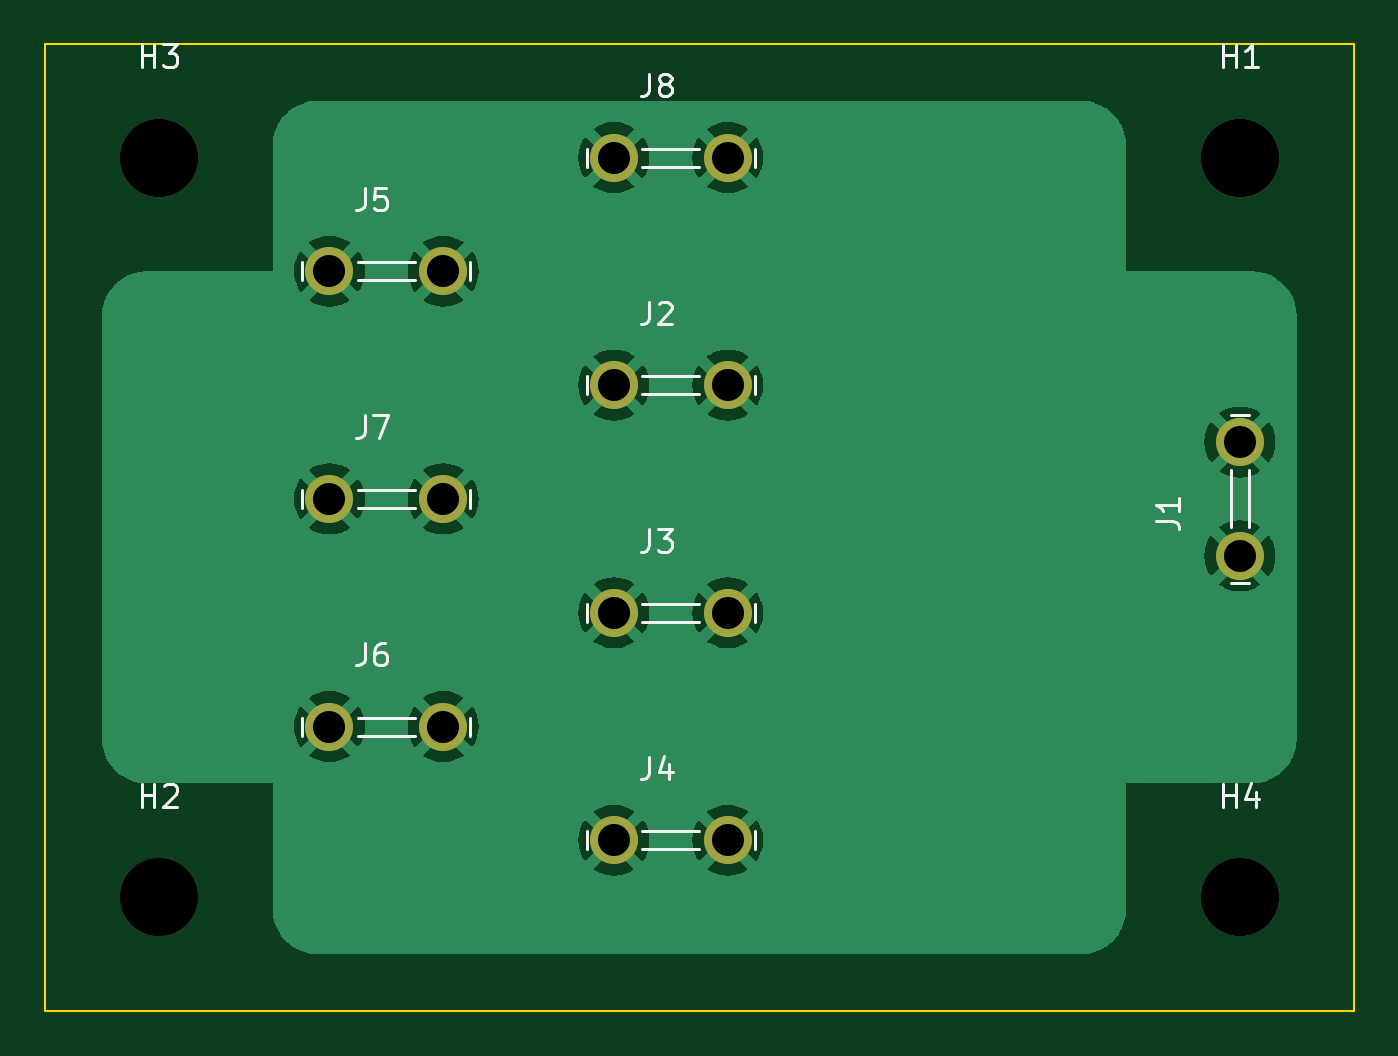
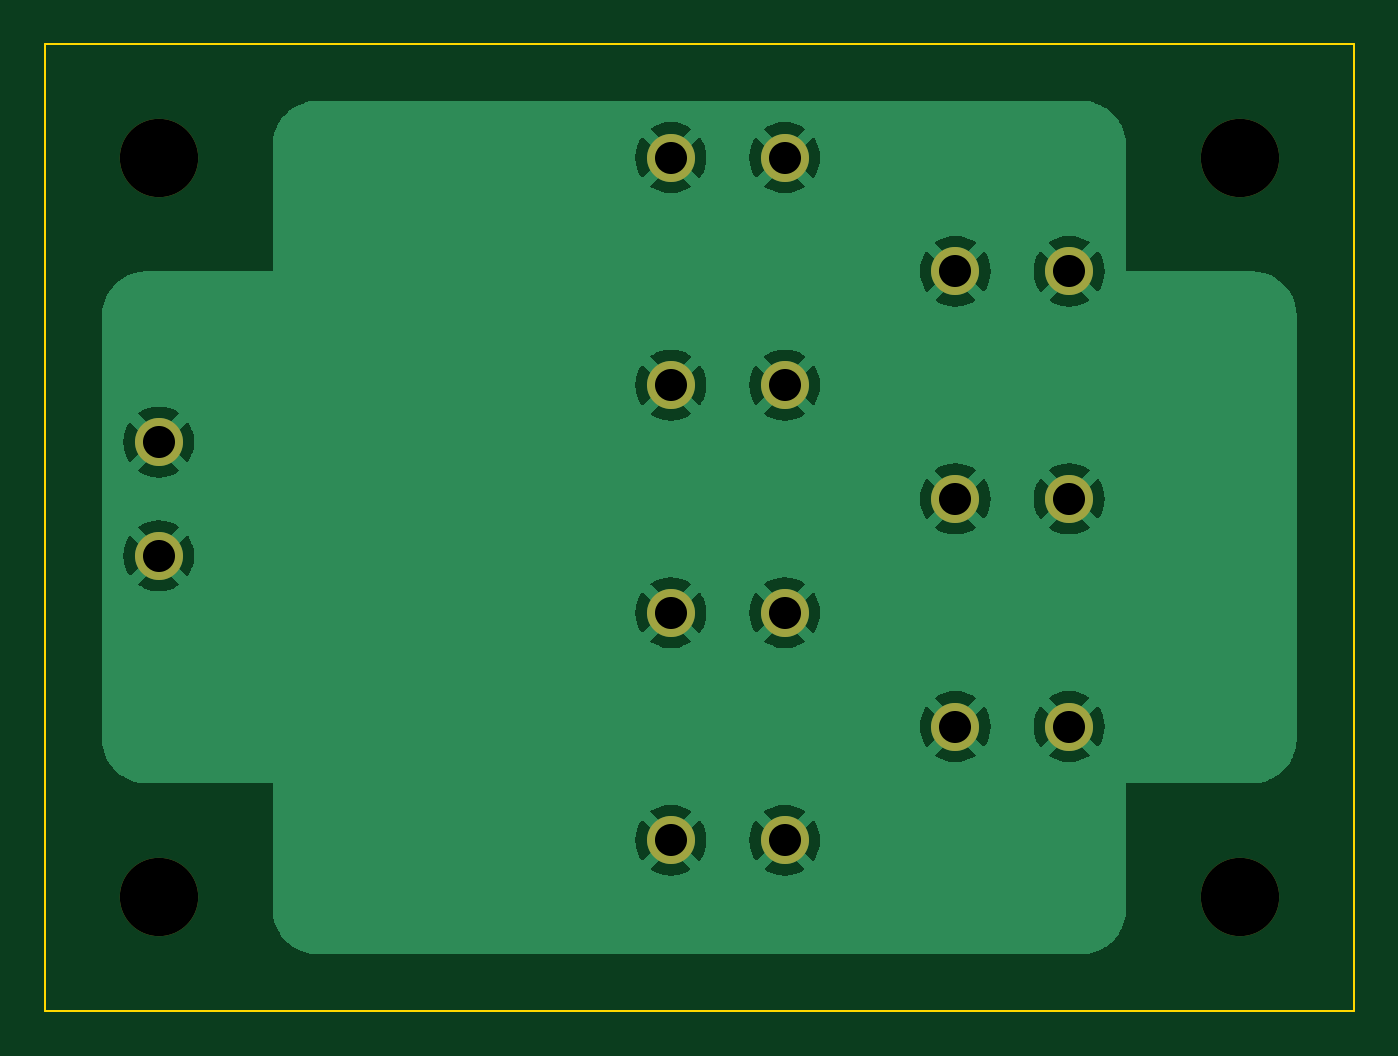
Circuit board: 11 layer files. Board 58.4 x 43.2 mm.
- bottom_copper: light_distribution-B_Cu.gbl (50209 bytes)
- bottom_mask: light_distribution-B_Mask.gbs (1082 bytes)
- paste: light_distribution-B_Paste.gbp (501 bytes)
- bottom_silk: light_distribution-B_Silkscreen.gbo (1085 bytes)
- outline: light_distribution-Edge_Cuts.gm1 (741 bytes)
- top_copper: light_distribution-F_Cu.gtl (50209 bytes)
- top_mask: light_distribution-F_Mask.gts (1082 bytes)
- paste: light_distribution-F_Paste.gtp (501 bytes)
- top_silk: light_distribution-F_Silkscreen.gto (8301 bytes)
- drill: light_distribution-NPTH.drl (405 bytes)
- drill: light_distribution-PTH.drl (576 bytes)

=== bottom_copper: light_distribution-B_Cu.gbl (50209 bytes, source omitted) ===
=== bottom_mask: light_distribution-B_Mask.gbs ===
G04 #@! TF.GenerationSoftware,KiCad,Pcbnew,(6.0.9)*
G04 #@! TF.CreationDate,2022-12-20T19:21:54-08:00*
G04 #@! TF.ProjectId,light_distribution,6c696768-745f-4646-9973-747269627574,rev?*
G04 #@! TF.SameCoordinates,Original*
G04 #@! TF.FileFunction,Soldermask,Bot*
G04 #@! TF.FilePolarity,Negative*
%FSLAX46Y46*%
G04 Gerber Fmt 4.6, Leading zero omitted, Abs format (unit mm)*
G04 Created by KiCad (PCBNEW (6.0.9)) date 2022-12-20 19:21:54*
%MOMM*%
%LPD*%
G01*
G04 APERTURE LIST*
%ADD10C,3.500000*%
%ADD11C,2.145000*%
G04 APERTURE END LIST*
D10*
X162560000Y-81280000D03*
D11*
X121920000Y-106680000D03*
X127000000Y-106680000D03*
X121920000Y-86360000D03*
X127000000Y-86360000D03*
X162560000Y-99060000D03*
X162560000Y-93980000D03*
X121920000Y-96520000D03*
X127000000Y-96520000D03*
X134620000Y-101600000D03*
X139700000Y-101600000D03*
D10*
X114300000Y-114300000D03*
D11*
X134620000Y-111760000D03*
X139700000Y-111760000D03*
X134620000Y-91440000D03*
X139700000Y-91440000D03*
D10*
X162560000Y-114300000D03*
X114300000Y-81280000D03*
D11*
X134620000Y-81280000D03*
X139700000Y-81280000D03*
M02*

=== paste: light_distribution-B_Paste.gbp ===
G04 #@! TF.GenerationSoftware,KiCad,Pcbnew,(6.0.9)*
G04 #@! TF.CreationDate,2022-12-20T19:21:54-08:00*
G04 #@! TF.ProjectId,light_distribution,6c696768-745f-4646-9973-747269627574,rev?*
G04 #@! TF.SameCoordinates,Original*
G04 #@! TF.FileFunction,Paste,Bot*
G04 #@! TF.FilePolarity,Positive*
%FSLAX46Y46*%
G04 Gerber Fmt 4.6, Leading zero omitted, Abs format (unit mm)*
G04 Created by KiCad (PCBNEW (6.0.9)) date 2022-12-20 19:21:54*
%MOMM*%
%LPD*%
G01*
G04 APERTURE LIST*
G04 APERTURE END LIST*
M02*

=== bottom_silk: light_distribution-B_Silkscreen.gbo ===
G04 #@! TF.GenerationSoftware,KiCad,Pcbnew,(6.0.9)*
G04 #@! TF.CreationDate,2022-12-20T19:21:54-08:00*
G04 #@! TF.ProjectId,light_distribution,6c696768-745f-4646-9973-747269627574,rev?*
G04 #@! TF.SameCoordinates,Original*
G04 #@! TF.FileFunction,Legend,Bot*
G04 #@! TF.FilePolarity,Positive*
%FSLAX46Y46*%
G04 Gerber Fmt 4.6, Leading zero omitted, Abs format (unit mm)*
G04 Created by KiCad (PCBNEW (6.0.9)) date 2022-12-20 19:21:54*
%MOMM*%
%LPD*%
G01*
G04 APERTURE LIST*
%ADD10C,3.500000*%
%ADD11C,2.145000*%
G04 APERTURE END LIST*
%LPC*%
D10*
X162560000Y-81280000D03*
D11*
X121920000Y-106680000D03*
X127000000Y-106680000D03*
X121920000Y-86360000D03*
X127000000Y-86360000D03*
X162560000Y-99060000D03*
X162560000Y-93980000D03*
X121920000Y-96520000D03*
X127000000Y-96520000D03*
X134620000Y-101600000D03*
X139700000Y-101600000D03*
D10*
X114300000Y-114300000D03*
D11*
X134620000Y-111760000D03*
X139700000Y-111760000D03*
X134620000Y-91440000D03*
X139700000Y-91440000D03*
D10*
X162560000Y-114300000D03*
X114300000Y-81280000D03*
D11*
X134620000Y-81280000D03*
X139700000Y-81280000D03*
M02*

=== outline: light_distribution-Edge_Cuts.gm1 ===
G04 #@! TF.GenerationSoftware,KiCad,Pcbnew,(6.0.9)*
G04 #@! TF.CreationDate,2022-12-20T19:21:54-08:00*
G04 #@! TF.ProjectId,light_distribution,6c696768-745f-4646-9973-747269627574,rev?*
G04 #@! TF.SameCoordinates,Original*
G04 #@! TF.FileFunction,Profile,NP*
%FSLAX46Y46*%
G04 Gerber Fmt 4.6, Leading zero omitted, Abs format (unit mm)*
G04 Created by KiCad (PCBNEW (6.0.9)) date 2022-12-20 19:21:54*
%MOMM*%
%LPD*%
G01*
G04 APERTURE LIST*
G04 #@! TA.AperFunction,Profile*
%ADD10C,0.100000*%
G04 #@! TD*
G04 APERTURE END LIST*
D10*
X109220000Y-76200000D02*
X167640000Y-76200000D01*
X167640000Y-76200000D02*
X167640000Y-119380000D01*
X167640000Y-119380000D02*
X109220000Y-119380000D01*
X109220000Y-119380000D02*
X109220000Y-76200000D01*
M02*

=== top_copper: light_distribution-F_Cu.gtl (50209 bytes, source omitted) ===
=== top_mask: light_distribution-F_Mask.gts ===
G04 #@! TF.GenerationSoftware,KiCad,Pcbnew,(6.0.9)*
G04 #@! TF.CreationDate,2022-12-20T19:21:54-08:00*
G04 #@! TF.ProjectId,light_distribution,6c696768-745f-4646-9973-747269627574,rev?*
G04 #@! TF.SameCoordinates,Original*
G04 #@! TF.FileFunction,Soldermask,Top*
G04 #@! TF.FilePolarity,Negative*
%FSLAX46Y46*%
G04 Gerber Fmt 4.6, Leading zero omitted, Abs format (unit mm)*
G04 Created by KiCad (PCBNEW (6.0.9)) date 2022-12-20 19:21:54*
%MOMM*%
%LPD*%
G01*
G04 APERTURE LIST*
%ADD10C,3.500000*%
%ADD11C,2.145000*%
G04 APERTURE END LIST*
D10*
X162560000Y-81280000D03*
D11*
X121920000Y-106680000D03*
X127000000Y-106680000D03*
X121920000Y-86360000D03*
X127000000Y-86360000D03*
X162560000Y-99060000D03*
X162560000Y-93980000D03*
X121920000Y-96520000D03*
X127000000Y-96520000D03*
X134620000Y-101600000D03*
X139700000Y-101600000D03*
D10*
X114300000Y-114300000D03*
D11*
X134620000Y-111760000D03*
X139700000Y-111760000D03*
X134620000Y-91440000D03*
X139700000Y-91440000D03*
D10*
X162560000Y-114300000D03*
X114300000Y-81280000D03*
D11*
X134620000Y-81280000D03*
X139700000Y-81280000D03*
M02*

=== paste: light_distribution-F_Paste.gtp ===
G04 #@! TF.GenerationSoftware,KiCad,Pcbnew,(6.0.9)*
G04 #@! TF.CreationDate,2022-12-20T19:21:54-08:00*
G04 #@! TF.ProjectId,light_distribution,6c696768-745f-4646-9973-747269627574,rev?*
G04 #@! TF.SameCoordinates,Original*
G04 #@! TF.FileFunction,Paste,Top*
G04 #@! TF.FilePolarity,Positive*
%FSLAX46Y46*%
G04 Gerber Fmt 4.6, Leading zero omitted, Abs format (unit mm)*
G04 Created by KiCad (PCBNEW (6.0.9)) date 2022-12-20 19:21:54*
%MOMM*%
%LPD*%
G01*
G04 APERTURE LIST*
G04 APERTURE END LIST*
M02*

=== top_silk: light_distribution-F_Silkscreen.gto (8301 bytes, source omitted) ===
=== drill: light_distribution-NPTH.drl ===
M48
; DRILL file {KiCad (6.0.9)} date Tue 20 Dec 2022 07:21:58 PM PST
; FORMAT={-:-/ absolute / metric / decimal}
; #@! TF.CreationDate,2022-12-20T19:21:58-08:00
; #@! TF.GenerationSoftware,Kicad,Pcbnew,(6.0.9)
; #@! TF.FileFunction,NonPlated,1,2,NPTH
FMAT,2
METRIC
; #@! TA.AperFunction,NonPlated,NPTH,ComponentDrill
T1C3.500
%
G90
G05
T1
X114.3Y-81.28
X114.3Y-114.3
X162.56Y-81.28
X162.56Y-114.3
T0
M30

=== drill: light_distribution-PTH.drl ===
M48
; DRILL file {KiCad (6.0.9)} date Tue 20 Dec 2022 07:21:58 PM PST
; FORMAT={-:-/ absolute / metric / decimal}
; #@! TF.CreationDate,2022-12-20T19:21:58-08:00
; #@! TF.GenerationSoftware,Kicad,Pcbnew,(6.0.9)
; #@! TF.FileFunction,Plated,1,2,PTH
FMAT,2
METRIC
; #@! TA.AperFunction,Plated,PTH,ComponentDrill
T1C1.430
%
G90
G05
T1
X121.92Y-86.36
X121.92Y-96.52
X121.92Y-106.68
X127.0Y-86.36
X127.0Y-96.52
X127.0Y-106.68
X134.62Y-81.28
X134.62Y-91.44
X134.62Y-101.6
X134.62Y-111.76
X139.7Y-81.28
X139.7Y-91.44
X139.7Y-101.6
X139.7Y-111.76
X162.56Y-93.98
X162.56Y-99.06
T0
M30

